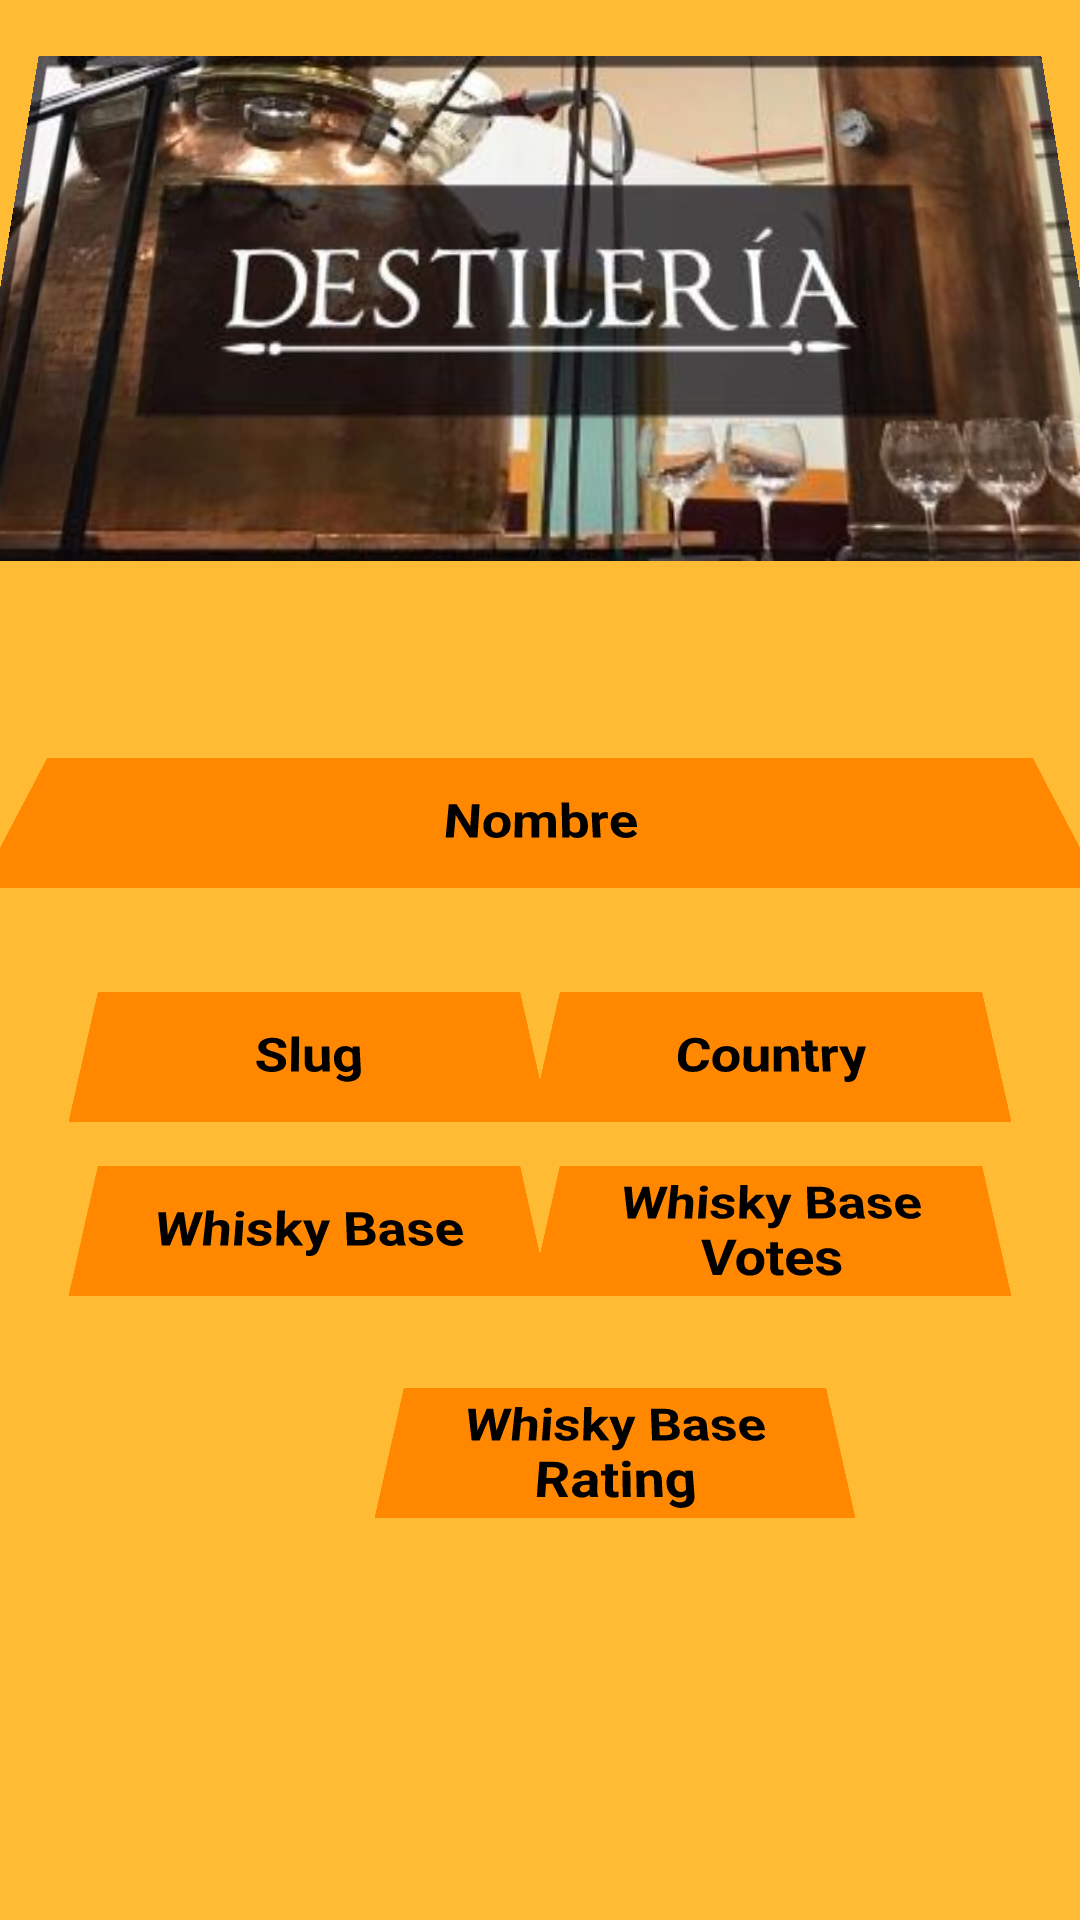

Reconstruct the res/layout file that produces this screen, plus the resources it refers to.
<!-- AndroidManifest.xml: application theme Theme.AppiWhiskey -->
<!-- res/layout/activity_destileria_detalle.xml -->
<?xml version="1.0" encoding="utf-8"?>
<androidx.constraintlayout.widget.ConstraintLayout xmlns:android="http://schemas.android.com/apk/res/android"
    xmlns:app="http://schemas.android.com/apk/res-auto"
    xmlns:tools="http://schemas.android.com/tools"
    android:layout_width="match_parent"
    android:layout_height="match_parent"
    android:background="@android:color/holo_orange_light"
    tools:context=".DestileriaDetalle">

    <TextView
        android:id="@+id/txtNombreD"
        android:layout_width="350dp"
        android:layout_height="50dp"
        android:layout_marginTop="248dp"
        android:background="@android:color/holo_orange_dark"
        android:gravity="center"
        android:rotationX="30"
        android:text="Nombre"
        android:textColor="@color/black"
        android:textSize="18sp"
        android:textStyle="bold"
        app:layout_constraintEnd_toEndOf="parent"
        app:layout_constraintHorizontal_bias="0.508"
        app:layout_constraintStart_toStartOf="parent"
        app:layout_constraintTop_toTopOf="parent" />

    <TextView
        android:id="@+id/txtWhiskybaseVotes"
        android:layout_width="150dp"
        android:layout_height="50dp"
        android:layout_marginTop="8dp"
        android:layout_marginEnd="28dp"
        android:background="@android:color/holo_orange_dark"
        android:gravity="center"
        android:rotationX="30"
        android:text="Whisky Base Votes"
        android:textColor="@color/black"
        android:textSize="18sp"
        android:textStyle="bold"
        app:layout_constraintEnd_toEndOf="parent"
        app:layout_constraintTop_toBottomOf="@+id/txtCountryD" />

    <TextView
        android:id="@+id/txtCountryD"
        android:layout_width="150dp"
        android:layout_height="50dp"
        android:layout_marginTop="28dp"
        android:layout_marginEnd="28dp"
        android:background="@android:color/holo_orange_dark"
        android:gravity="center"
        android:rotationX="30"
        android:text="Country"
        android:textColor="@color/black"
        android:textSize="18sp"
        android:textStyle="bold"
        app:layout_constraintEnd_toEndOf="parent"
        app:layout_constraintTop_toBottomOf="@+id/txtNombreD" />

    <TextView
        android:id="@+id/txtWhiskyBaseRating"
        android:layout_width="150dp"
        android:layout_height="50dp"
        android:layout_marginStart="130dp"
        android:layout_marginTop="24dp"
        android:layout_marginEnd="131dp"
        android:background="@android:color/holo_orange_dark"
        android:gravity="center"
        android:rotationX="30"
        android:text="Whisky Base Rating"
        android:textColor="@color/black"
        android:textSize="18sp"
        android:textStyle="bold"
        app:layout_constraintEnd_toEndOf="parent"
        app:layout_constraintHorizontal_bias="0.0"
        app:layout_constraintStart_toStartOf="parent"
        app:layout_constraintTop_toBottomOf="@+id/txtWhiskyBase" />

    <TextView
        android:id="@+id/txtSlugD"
        android:layout_width="150dp"
        android:layout_height="50dp"
        android:layout_marginStart="28dp"
        android:layout_marginTop="28dp"
        android:background="@android:color/holo_orange_dark"
        android:gravity="center"
        android:text="Slug"
        android:textColor="@color/black"
        android:textSize="18sp"
        android:textStyle="bold"
        app:layout_constraintStart_toStartOf="parent"
        app:layout_constraintTop_toBottomOf="@+id/txtNombreD"
        android:rotationX="30" />

    <TextView
        android:id="@+id/txtWhiskyBase"
        android:layout_width="150dp"
        android:layout_height="50dp"
        android:layout_marginStart="28dp"
        android:layout_marginTop="8dp"
        android:background="@android:color/holo_orange_dark"
        android:gravity="center"
        android:rotationX="30"
        android:text="Whisky Base"
        android:textColor="@color/black"
        android:textSize="18sp"
        android:textStyle="bold"
        app:layout_constraintStart_toStartOf="parent"
        app:layout_constraintTop_toBottomOf="@+id/txtSlugD" />

    <ImageView
        android:id="@+id/imageView2"
        android:layout_width="wrap_content"
        android:layout_height="wrap_content"
        android:rotationX="10"
        app:layout_constraintEnd_toEndOf="parent"
        app:layout_constraintHorizontal_bias="0.5"
        app:layout_constraintStart_toStartOf="parent"
        app:layout_constraintTop_toTopOf="parent"
        app:srcCompat="@drawable/dest1" />

</androidx.constraintlayout.widget.ConstraintLayout>
<!-- resources referenced by this layout -->
<resources>
  <!-- drawable dest1: jpg bitmap (drawable-v24, 43604 bytes) -->
  <style name="Theme.AppiWhiskey" parent="Theme.MaterialComponents.DayNight.DarkActionBar">
          
          <item name="colorPrimary">@color/purple_500</item>
          <item name="colorPrimaryVariant">@color/purple_700</item>
          <item name="colorOnPrimary">@color/white</item>
          
          <item name="colorSecondary">@color/teal_200</item>
          <item name="colorSecondaryVariant">@color/teal_700</item>
          <item name="colorOnSecondary">@color/black</item>
          
          <item name="android:statusBarColor" tools:targetApi="l">?attr/colorPrimaryVariant</item>
          
      </style>
  <!-- not gathered from this repository: default colours our renderer supplied (Android Studio template values) -->
  <color name="purple_500">#FF6200EE</color>
  <color name="purple_700">#FF3700B3</color>
  <color name="teal_200">#FF03DAC5</color>
  <color name="teal_700">#FF018786</color>
  <color name="black">#FF000000</color>
  <color name="white">#FFFFFFFF</color>
</resources>
